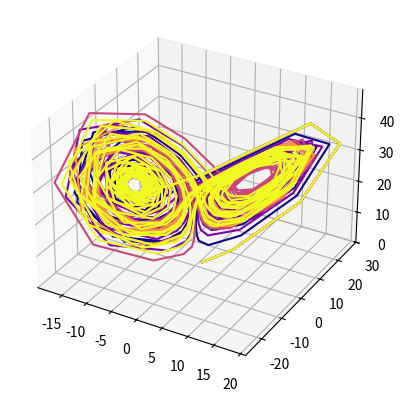

Here is the Python script that generated this plot:
import matplotlib as mpl
import matplotlib.pyplot as plt
import numpy as np
from scipy.integrate import solve_ivp

def lorenz_eq(t,state,S,R,B):
    x,y,z = state

    dx_dt = S*(y-x)
    dy_dt = R*x-y-x*z
    dz_dt = x*y-B*z

    return [dx_dt,dy_dt,dz_dt]

def draw(solutions:list,colors:np.ndarray):
    img = plt.figure().add_subplot(projection='3d')
    for i,solution in enumerate(solutions):
        img.plot(solution.y[0], solution.y[1], solution.y[2],color=colors[i])
    plt.show()

def animate(solutions:list,colors:np.ndarray):
    pass

cmap = mpl.colormaps['plasma']
t_interval = (0,30)
start_state = [1,1,1]

S = 10
R = 28
B = 8/3
solutions = list()

N_SOL = 5
for i in range(N_SOL):
    sol = solve_ivp(lorenz_eq, t_interval, start_state, args=(S,R,B))
    solutions.append(sol)
    R = R + 0.0001

colors = cmap(np.linspace(0, 1, N_SOL))
draw(solutions=solutions,colors=colors)


